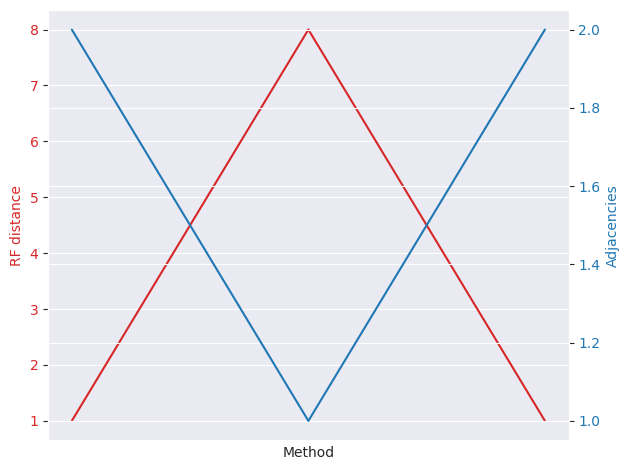

Write Python code to recreate this figure.
import os
import sys
import matplotlib.pyplot as plt; plt.rcdefaults()
import numpy as np
import matplotlib.pyplot as plt
import seaborn as sns
import pandas as pd
sns.set_style("darkgrid")


sns.set_style("darkgrid")

def plot_two_arrays(output, datax, datay1, datay2, xlabel, ylabel1, ylabel2, xlabels = [], color1 = "red", color2 = "blue", force_same_scale = False):
  color1 = "tab:" + color1
  color2 = "tab:" + color2
  

  fig, ax1 = plt.subplots()
  ax1.set_xlabel(xlabel)
  ax1.set_ylabel(ylabel1, color=color1)
  ax1.plot(datax, datay1, color=color1)
  ax1.set_xticklabels(xlabels) 
  ax1.tick_params(axis="y", labelcolor = color1)
    

  plt.xticks(rotation=45)
  plt.xticks(range(len(xlabels)), size='small')

  ax2 = ax1.twinx()
  ax2.set_ylabel(ylabel2, color=color2)
  ax2.plot(datax, datay2, color=color2)
  ax2.tick_params(axis="y", labelcolor = color2)
 
  if (force_same_scale):
    ylim1 = ax1.get_ylim()
    ylim2 = ax2.get_ylim()
    diff1 = ylim1[1] - ylim1[0]
    diff2 = ylim2[1] - ylim2[0]
    center1 = (ylim1[1] + ylim1[0]) / 2.0
    center2 = (ylim2[1] + ylim2[0]) / 2.0
    if (diff1 > diff2):
      ax2.set_ylim(center2 - diff1 / 2.0, center2 + diff1 / 2.0)
    else:
      ax1.set_ylim(center1 - diff2 / 2.0, center1 + diff2 / 2.0)
    
  fig.tight_layout()
  if (output == "show"):
    plt.show()
  else:
    print("saving figure in " + output)
    plt.savefig(output)
    plt.close()

if (__name__ == "__main__"):
  t = ["meth1", "meth2", "meht3"]
  data1 = [1.0, 8.0, 1.0]
  data2 = [2.0, 1.0, 2.0]
  plot_two_arrays("show", t, data1, data2, "Method", "RF distance", "Adjacencies")
